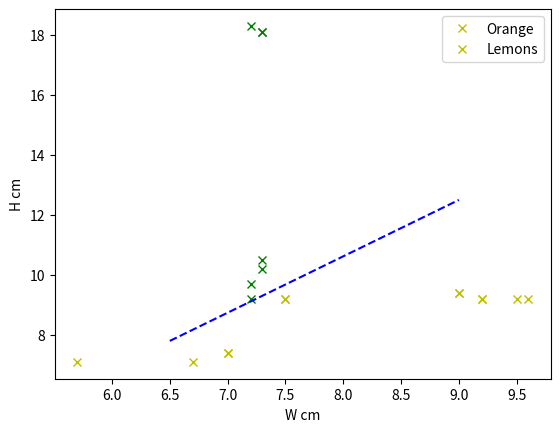

Here is the Python script that generated this plot:
import matplotlib.pyplot as plt

def show_chart() :
    plt.plot([9,9.2,9.6,7.5,6.7,7],[9.4,9.2,9.2,9.2,7.1,7.4],'yx')
    plt.plot([9,9.2,9.5,7.5,5.7,7],[9.4,9.2,9.2,9.2,7.1,7.4],'yx')

    plt.plot([7.2,7.3,7.2,7.3,7.2,7.3,7.3],[18.3,10.5,9.2,10.2,9.7,18.1,18.1],'gx')
    plt.plot([6.5,9.0],[7.8,12.5],'b--')

    plt.ylabel("H cm")
    plt.xlabel("W cm")

    plt.legend(('Orange','Lemons'),loc='upper right')
    plt.show()

def main() :
    show_chart()

if __name__ == "__main__" :
    main()
